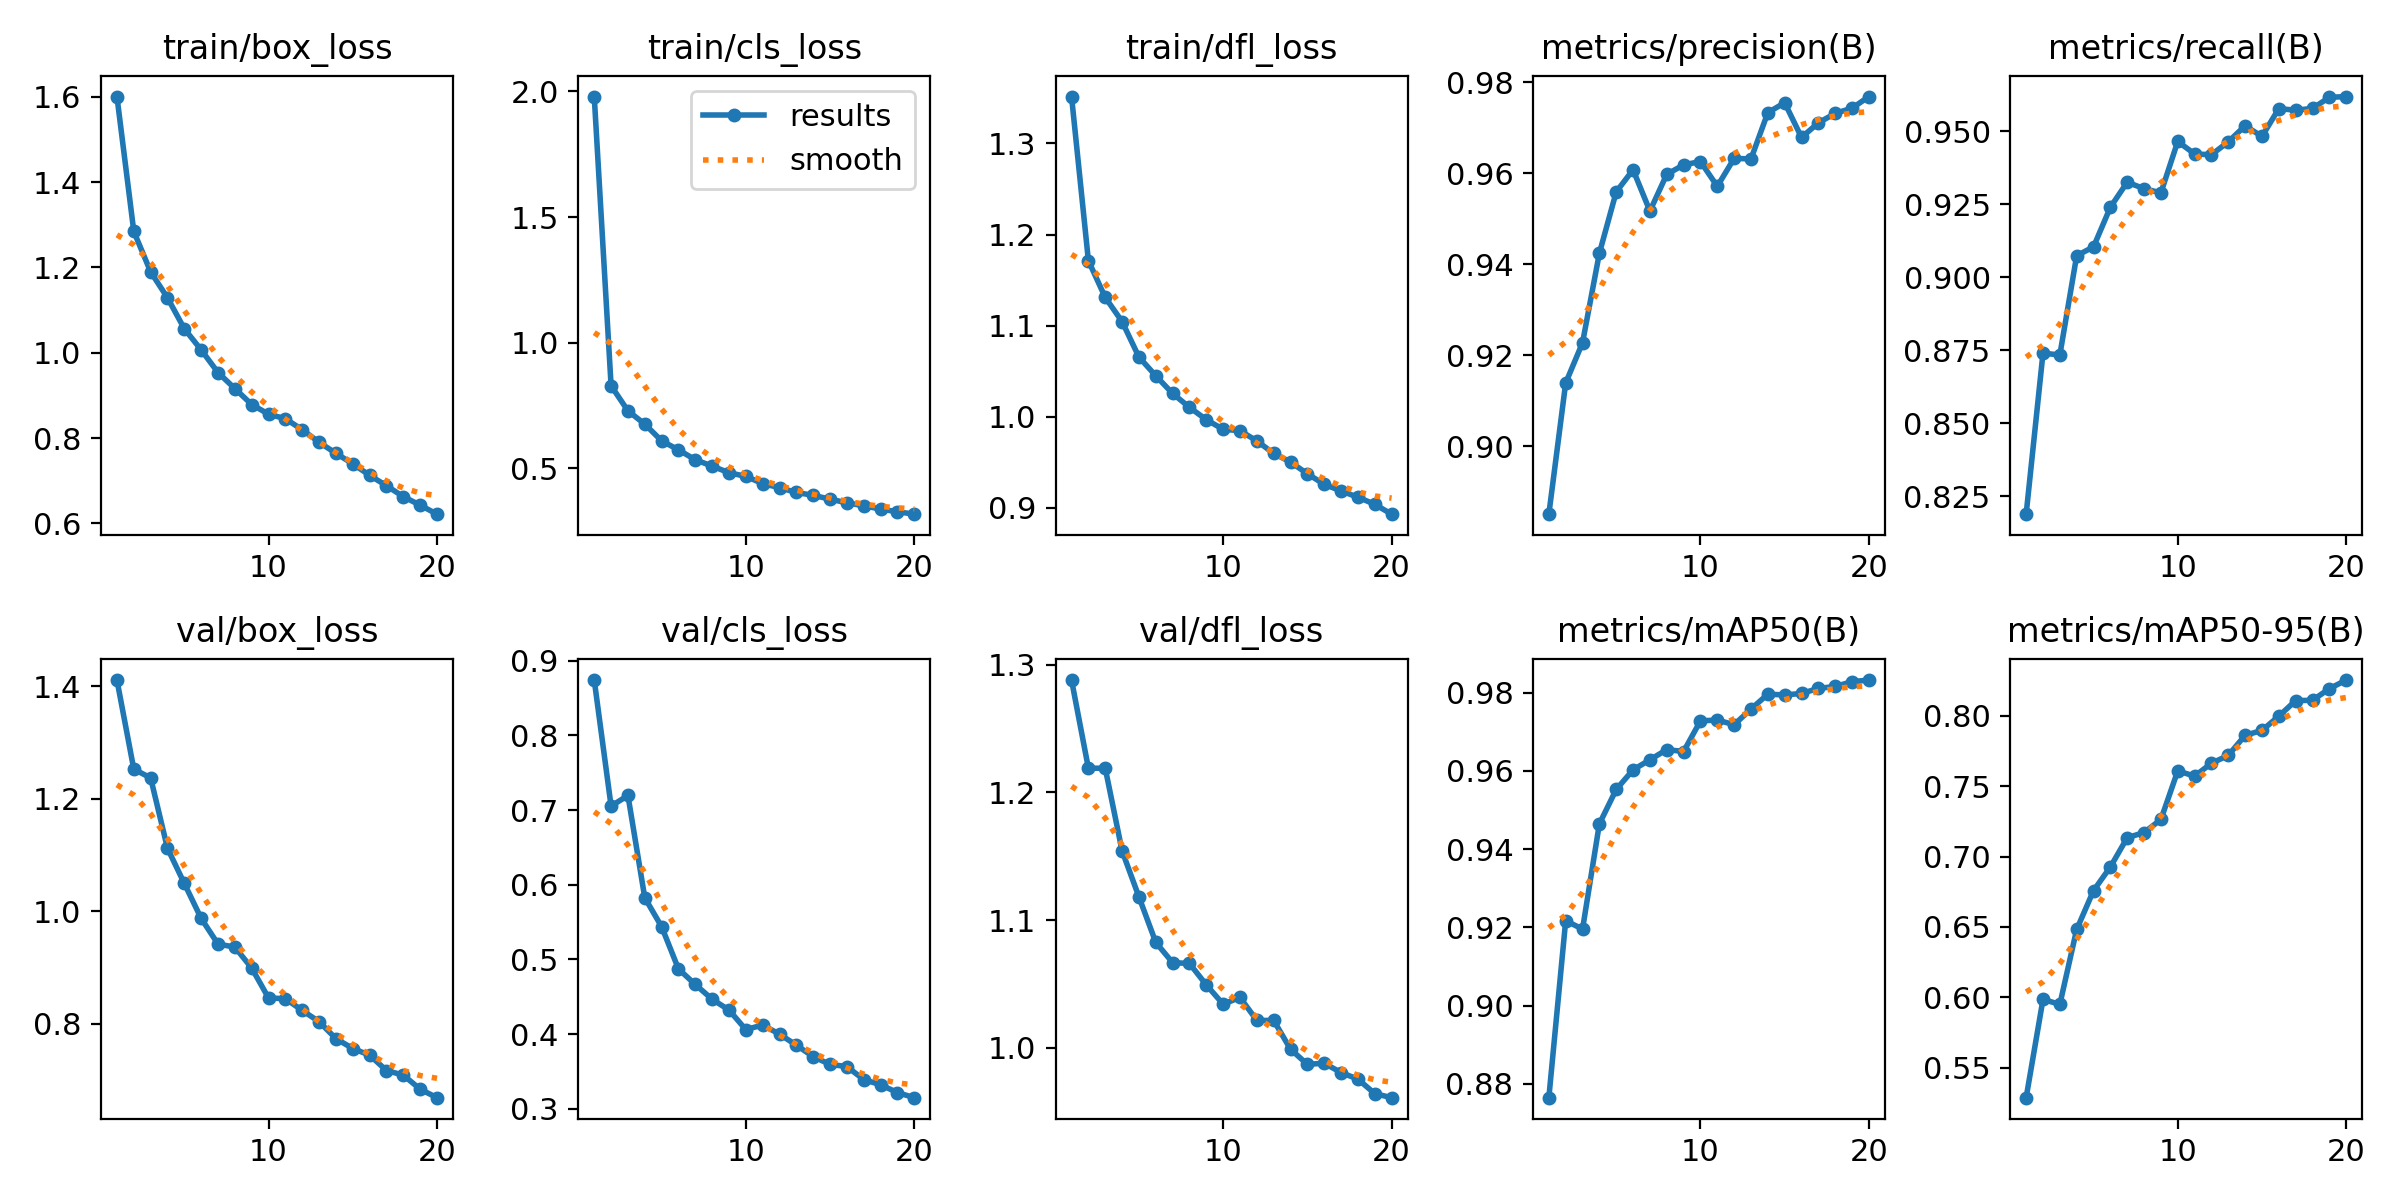

Values plotted in this chart, from the file beside it:
epoch, train/box_loss, train/cls_loss, train/dfl_loss, metrics/precision(B), metrics/recall(B), metrics/mAP50(B), metrics/mAP50-95(B), val/box_loss, val/cls_loss, val/dfl_loss, lr/pg0, lr/pg1, lr/pg2
1, 1.601, 1.98, 1.351, 0.8851, 0.8188, 0.8764, 0.5286, 1.411, 0.8742, 1.288, 0.0002217, 0.0002217, 0.0002217
2, 1.285, 0.8288, 1.171, 0.914, 0.874, 0.9217, 0.5985, 1.253, 0.7053, 1.219, 0.0004221, 0.0004221, 0.0004221
3, 1.19, 0.729, 1.131, 0.9228, 0.8733, 0.9195, 0.5949, 1.237, 0.7197, 1.219, 0.0006004, 0.0006004, 0.0006004
4, 1.129, 0.6761, 1.105, 0.9424, 0.9073, 0.9465, 0.6482, 1.112, 0.5826, 1.154, 0.000568, 0.000568, 0.000568
5, 1.056, 0.6097, 1.066, 0.9559, 0.9104, 0.9553, 0.6758, 1.05, 0.5438, 1.118, 0.000568, 0.000568, 0.000568
6, 1.007, 0.5736, 1.045, 0.9608, 0.924, 0.9603, 0.6926, 0.9873, 0.4872, 1.083, 0.0005349, 0.0005349, 0.0005349
7, 0.9536, 0.5344, 1.026, 0.9517, 0.9325, 0.9629, 0.7134, 0.9417, 0.4664, 1.067, 0.0005019, 0.0005019, 0.0005019
8, 0.9159, 0.509, 1.01, 0.9598, 0.9303, 0.9655, 0.717, 0.9363, 0.4466, 1.066, 0.0004689, 0.0004689, 0.0004689
9, 0.8786, 0.4827, 0.9968, 0.9618, 0.9289, 0.965, 0.7263, 0.899, 0.4322, 1.049, 0.0004359, 0.0004359, 0.0004359
10, 0.8559, 0.4682, 0.9862, 0.9626, 0.9465, 0.9728, 0.7608, 0.8458, 0.406, 1.034, 0.0004029, 0.0004029, 0.0004029
11, 0.8452, 0.4395, 0.9848, 0.9571, 0.9422, 0.973, 0.7571, 0.8447, 0.4122, 1.04, 0.0003699, 0.0003699, 0.0003699
12, 0.8194, 0.4231, 0.9735, 0.9633, 0.9419, 0.9718, 0.7662, 0.8237, 0.3998, 1.022, 0.0003368, 0.0003368, 0.0003368
13, 0.7901, 0.4043, 0.9598, 0.9631, 0.9464, 0.9758, 0.7719, 0.8037, 0.3852, 1.022, 0.0003038, 0.0003038, 0.0003038
14, 0.7641, 0.3926, 0.9504, 0.9733, 0.9518, 0.9797, 0.7861, 0.7736, 0.3697, 0.9989, 0.0002708, 0.0002708, 0.0002708
15, 0.7394, 0.3775, 0.9375, 0.9755, 0.9482, 0.9795, 0.7896, 0.756, 0.3594, 0.9871, 0.0002378, 0.0002378, 0.0002378
16, 0.7125, 0.363, 0.9259, 0.9679, 0.9577, 0.9798, 0.7997, 0.7443, 0.3564, 0.988, 0.0002048, 0.0002048, 0.0002048
17, 0.6881, 0.3512, 0.9186, 0.9711, 0.9572, 0.9811, 0.8108, 0.7169, 0.339, 0.9807, 0.0001718, 0.0001718, 0.0001718
18, 0.6624, 0.3379, 0.9118, 0.9732, 0.9578, 0.9816, 0.811, 0.7087, 0.3321, 0.9756, 0.0001387, 0.0001387, 0.0001387
19, 0.6425, 0.3274, 0.904, 0.9743, 0.9616, 0.9829, 0.8193, 0.6837, 0.3216, 0.9642, 0.0001057, 0.0001057, 0.0001057
20, 0.6213, 0.3177, 0.8932, 0.9768, 0.9618, 0.9833, 0.8254, 0.6686, 0.3148, 0.961, 7.2703e-05, 7.2703e-05, 7.2703e-05
